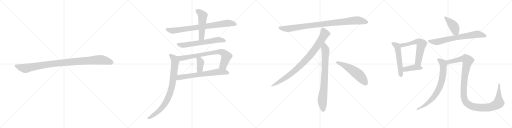
t = 0.00 s
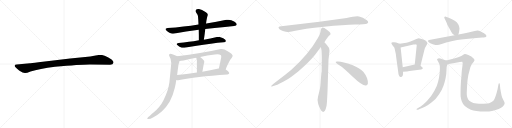
t = 3.15 s
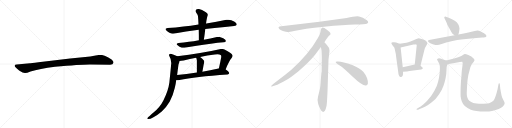
t = 6.29 s
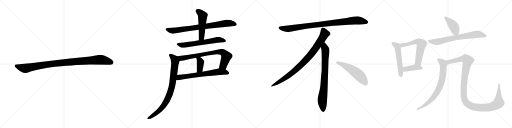
t = 9.43 s
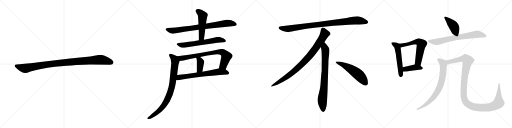
t = 12.58 s
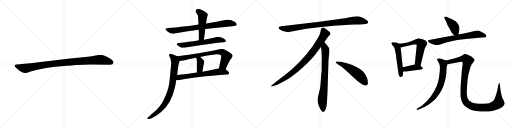
t = 15.72 s

The animated SVG that drew these frames (rendered in a browser with its animation timeline set to each time). Animation: 19 CSS @keyframes rules; one cycle of 15.72 s.

<svg version="1.1" viewBox="0 0 4096 1024" xmlns="http://www.w3.org/2000/svg">
  <g stroke="lightgray" stroke-dasharray="1,1" stroke-width="1" transform="scale(4, 4)">
    <line x1="0" y1="0" x2="256" y2="256"></line>
    <line x1="256" y1="0" x2="0" y2="256"></line>
    <line x1="128" y1="0" x2="128" y2="256"></line>
    <line x1="0" y1="128" x2="256" y2="128"></line>
    <line x1="256" y1="0" x2="512" y2="256"></line>
    <line x1="512" y1="0" x2="256" y2="256"></line>
    <line x1="384" y1="0" x2="384" y2="256"></line>
    <line x1="256" y1="128" x2="512" y2="128"></line>
    <line x1="512" y1="0" x2="768" y2="256"></line>
    <line x1="768" y1="0" x2="512" y2="256"></line>
    <line x1="640" y1="0" x2="640" y2="256"></line>
    <line x1="512" y1="128" x2="768" y2="128"></line>
    <line x1="768" y1="0" x2="1024" y2="256"></line>
    <line x1="1024" y1="0" x2="768" y2="256"></line>
    <line x1="896" y1="0" x2="896" y2="256"></line>
    <line x1="768" y1="128" x2="1024" y2="128"></line>
  </g>
<g transform="scale(1, -1) translate(0, -850)">
   <style type="text/css">
    @keyframes keyframes0 {
      from {
       stroke: black;
       stroke-dashoffset: 1030;
       stroke-width: 128;
       }
       77% {
       animation-timing-function: step-end;
       stroke: black;
       stroke-dashoffset: 0;
       stroke-width: 128;
       }
       to {
       stroke: black;
       stroke-width: 1024;
       }
       }
       #make-me-a-hanzi-animation-0 {
         animation: keyframes0 1.088216s both;
         animation-delay: 0.000000s;
         animation-timing-function: linear;
       }
    @keyframes keyframes1 {
      from {
       stroke: black;
       stroke-dashoffset: 813;
       stroke-width: 128;
       }
       73% {
       animation-timing-function: step-end;
       stroke: black;
       stroke-dashoffset: 0;
       stroke-width: 128;
       }
       to {
       stroke: black;
       stroke-width: 1024;
       }
       }
       #make-me-a-hanzi-animation-1 {
         animation: keyframes1 0.911621s both;
         animation-delay: 1.088216s;
         animation-timing-function: linear;
       }
    @keyframes keyframes2 {
      from {
       stroke: black;
       stroke-dashoffset: 509;
       stroke-width: 128;
       }
       62% {
       animation-timing-function: step-end;
       stroke: black;
       stroke-dashoffset: 0;
       stroke-width: 128;
       }
       to {
       stroke: black;
       stroke-width: 1024;
       }
       }
       #make-me-a-hanzi-animation-2 {
         animation: keyframes2 0.664225s both;
         animation-delay: 1.999837s;
         animation-timing-function: linear;
       }
    @keyframes keyframes3 {
      from {
       stroke: black;
       stroke-dashoffset: 638;
       stroke-width: 128;
       }
       67% {
       animation-timing-function: step-end;
       stroke: black;
       stroke-dashoffset: 0;
       stroke-width: 128;
       }
       to {
       stroke: black;
       stroke-width: 1024;
       }
       }
       #make-me-a-hanzi-animation-3 {
         animation: keyframes3 0.769206s both;
         animation-delay: 2.664062s;
         animation-timing-function: linear;
       }
    @keyframes keyframes4 {
      from {
       stroke: black;
       stroke-dashoffset: 770;
       stroke-width: 128;
       }
       71% {
       animation-timing-function: step-end;
       stroke: black;
       stroke-dashoffset: 0;
       stroke-width: 128;
       }
       to {
       stroke: black;
       stroke-width: 1024;
       }
       }
       #make-me-a-hanzi-animation-4 {
         animation: keyframes4 0.876628s both;
         animation-delay: 3.433268s;
         animation-timing-function: linear;
       }
    @keyframes keyframes5 {
      from {
       stroke: black;
       stroke-dashoffset: 384;
       stroke-width: 128;
       }
       56% {
       animation-timing-function: step-end;
       stroke: black;
       stroke-dashoffset: 0;
       stroke-width: 128;
       }
       to {
       stroke: black;
       stroke-width: 1024;
       }
       }
       #make-me-a-hanzi-animation-5 {
         animation: keyframes5 0.562500s both;
         animation-delay: 4.309896s;
         animation-timing-function: linear;
       }
    @keyframes keyframes6 {
      from {
       stroke: black;
       stroke-dashoffset: 674;
       stroke-width: 128;
       }
       69% {
       animation-timing-function: step-end;
       stroke: black;
       stroke-dashoffset: 0;
       stroke-width: 128;
       }
       to {
       stroke: black;
       stroke-width: 1024;
       }
       }
       #make-me-a-hanzi-animation-6 {
         animation: keyframes6 0.798503s both;
         animation-delay: 4.872396s;
         animation-timing-function: linear;
       }
    @keyframes keyframes7 {
      from {
       stroke: black;
       stroke-dashoffset: 855;
       stroke-width: 128;
       }
       74% {
       animation-timing-function: step-end;
       stroke: black;
       stroke-dashoffset: 0;
       stroke-width: 128;
       }
       to {
       stroke: black;
       stroke-width: 1024;
       }
       }
       #make-me-a-hanzi-animation-7 {
         animation: keyframes7 0.945801s both;
         animation-delay: 5.670899s;
         animation-timing-function: linear;
       }
    @keyframes keyframes8 {
      from {
       stroke: black;
       stroke-dashoffset: 952;
       stroke-width: 128;
       }
       76% {
       animation-timing-function: step-end;
       stroke: black;
       stroke-dashoffset: 0;
       stroke-width: 128;
       }
       to {
       stroke: black;
       stroke-width: 1024;
       }
       }
       #make-me-a-hanzi-animation-8 {
         animation: keyframes8 1.024740s both;
         animation-delay: 6.616700s;
         animation-timing-function: linear;
       }
    @keyframes keyframes9 {
      from {
       stroke: black;
       stroke-dashoffset: 897;
       stroke-width: 128;
       }
       74% {
       animation-timing-function: step-end;
       stroke: black;
       stroke-dashoffset: 0;
       stroke-width: 128;
       }
       to {
       stroke: black;
       stroke-width: 1024;
       }
       }
       #make-me-a-hanzi-animation-9 {
         animation: keyframes9 0.979980s both;
         animation-delay: 7.641440s;
         animation-timing-function: linear;
       }
    @keyframes keyframes10 {
      from {
       stroke: black;
       stroke-dashoffset: 792;
       stroke-width: 128;
       }
       72% {
       animation-timing-function: step-end;
       stroke: black;
       stroke-dashoffset: 0;
       stroke-width: 128;
       }
       to {
       stroke: black;
       stroke-width: 1024;
       }
       }
       #make-me-a-hanzi-animation-10 {
         animation: keyframes10 0.894531s both;
         animation-delay: 8.621420s;
         animation-timing-function: linear;
       }
    @keyframes keyframes11 {
      from {
       stroke: black;
       stroke-dashoffset: 548;
       stroke-width: 128;
       }
       64% {
       animation-timing-function: step-end;
       stroke: black;
       stroke-dashoffset: 0;
       stroke-width: 128;
       }
       to {
       stroke: black;
       stroke-width: 1024;
       }
       }
       #make-me-a-hanzi-animation-11 {
         animation: keyframes11 0.695964s both;
         animation-delay: 9.515951s;
         animation-timing-function: linear;
       }
    @keyframes keyframes12 {
      from {
       stroke: black;
       stroke-dashoffset: 534;
       stroke-width: 128;
       }
       63% {
       animation-timing-function: step-end;
       stroke: black;
       stroke-dashoffset: 0;
       stroke-width: 128;
       }
       to {
       stroke: black;
       stroke-width: 1024;
       }
       }
       #make-me-a-hanzi-animation-12 {
         animation: keyframes12 0.684570s both;
         animation-delay: 10.211915s;
         animation-timing-function: linear;
       }
    @keyframes keyframes13 {
      from {
       stroke: black;
       stroke-dashoffset: 605;
       stroke-width: 128;
       }
       66% {
       animation-timing-function: step-end;
       stroke: black;
       stroke-dashoffset: 0;
       stroke-width: 128;
       }
       to {
       stroke: black;
       stroke-width: 1024;
       }
       }
       #make-me-a-hanzi-animation-13 {
         animation: keyframes13 0.742350s both;
         animation-delay: 10.896485s;
         animation-timing-function: linear;
       }
    @keyframes keyframes14 {
      from {
       stroke: black;
       stroke-dashoffset: 406;
       stroke-width: 128;
       }
       57% {
       animation-timing-function: step-end;
       stroke: black;
       stroke-dashoffset: 0;
       stroke-width: 128;
       }
       to {
       stroke: black;
       stroke-width: 1024;
       }
       }
       #make-me-a-hanzi-animation-14 {
         animation: keyframes14 0.580404s both;
         animation-delay: 11.638835s;
         animation-timing-function: linear;
       }
    @keyframes keyframes15 {
      from {
       stroke: black;
       stroke-dashoffset: 415;
       stroke-width: 128;
       }
       57% {
       animation-timing-function: step-end;
       stroke: black;
       stroke-dashoffset: 0;
       stroke-width: 128;
       }
       to {
       stroke: black;
       stroke-width: 1024;
       }
       }
       #make-me-a-hanzi-animation-15 {
         animation: keyframes15 0.587728s both;
         animation-delay: 12.219239s;
         animation-timing-function: linear;
       }
    @keyframes keyframes16 {
      from {
       stroke: black;
       stroke-dashoffset: 710;
       stroke-width: 128;
       }
       70% {
       animation-timing-function: step-end;
       stroke: black;
       stroke-dashoffset: 0;
       stroke-width: 128;
       }
       to {
       stroke: black;
       stroke-width: 1024;
       }
       }
       #make-me-a-hanzi-animation-16 {
         animation: keyframes16 0.827799s both;
         animation-delay: 12.806967s;
         animation-timing-function: linear;
       }
    @keyframes keyframes17 {
      from {
       stroke: black;
       stroke-dashoffset: 753;
       stroke-width: 128;
       }
       71% {
       animation-timing-function: step-end;
       stroke: black;
       stroke-dashoffset: 0;
       stroke-width: 128;
       }
       to {
       stroke: black;
       stroke-width: 1024;
       }
       }
       #make-me-a-hanzi-animation-17 {
         animation: keyframes17 0.862793s both;
         animation-delay: 13.634766s;
         animation-timing-function: linear;
       }
    @keyframes keyframes18 {
      from {
       stroke: black;
       stroke-dashoffset: 1198;
       stroke-width: 128;
       }
       80% {
       animation-timing-function: step-end;
       stroke: black;
       stroke-dashoffset: 0;
       stroke-width: 128;
       }
       to {
       stroke: black;
       stroke-width: 1024;
       }
       }
       #make-me-a-hanzi-animation-18 {
         animation: keyframes18 1.224935s both;
         animation-delay: 14.497559s;
         animation-timing-function: linear;
       }
</style>
<path d="M 719.0 335.0 L 881.0 332.0 Q 904.0 332.0 908.0 349.0 Q 908.0 354.0 907.0 356.0 Q 900.0 373.0 863.0 392.0 Q 826.0 411.0 807.0 411.0 Q 787.0 411.0 765.0 406.0 Q 743.0 401.0 722.0 399.0 L 561.0 382.0 L 308.0 353.0 Q 244.0 345.0 240.0 344.0 L 133.0 335.0 Q 119.0 334.0 118.0 328.0 Q 116.0 321.0 122.0 314.0 Q 127.0 307.0 153.0 286.0 Q 186.0 265.0 201.0 266.0 Q 215.0 266.0 244.0 278.0 Q 314.0 302.0 440.0 317.0 Q 639.0 335.0 719.0 335.0 Z" fill="lightgray"></path> 
<path d="M 1642.0 619.0 Q 1679.0 624.0 1716.0 627.0 Q 1804.0 637.0 1873.0 643.0 Q 1893.0 645.0 1894.0 655.0 L 1894.0 656.0 Q 1894.0 667.0 1873.0 678.0 Q 1866.0 683.0 1851.0 689.0 Q 1839.0 693.0 1826.0 693.0 Q 1819.0 693.0 1811.0 692.0 Q 1732.0 675.0 1651.0 663.0 L 1648.0 663.0 L 1588.0 655.0 Q 1525.0 645.0 1468.0 639.0 Q 1407.0 631.0 1341.0 627.0 Q 1324.0 625.0 1324.0 618.0 Q 1324.0 613.0 1333.0 605.0 Q 1345.0 595.0 1360.0 586.0 Q 1370.0 581.0 1383.0 581.0 Q 1389.0 581.0 1396.0 582.0 Q 1485.0 599.0 1590.0 612.0 L 1642.0 619.0 Z" fill="lightgray"></path> 
<path d="M 1590.0 612.0 Q 1591.0 573.0 1591.0 528.0 C 1591.0 498.0 1627.0 503.0 1631.0 533.0 Q 1638.0 579.0 1642.0 619.0 L 1648.0 663.0 Q 1650.0 673.0 1651.0 682.0 Q 1654.0 700.0 1657.0 712.0 Q 1660.0 723.0 1663.0 730.0 L 1663.0 733.0 Q 1663.0 744.0 1647.0 753.0 Q 1613.0 774.0 1592.0 778.0 L 1585.0 778.0 Q 1573.0 778.0 1568.0 773.0 Q 1564.0 768.0 1564.0 763.0 Q 1564.0 757.0 1569.0 751.0 Q 1584.0 731.0 1584.0 718.0 Q 1587.0 688.0 1588.0 655.0 L 1590.0 612.0 Z" fill="lightgray"></path> 
<path d="M 1591.0 528.0 Q 1548.0 520.0 1511.0 516.0 Q 1470.0 510.0 1428.0 507.0 Q 1413.0 505.0 1413.0 499.0 Q 1413.0 494.0 1421.0 488.0 Q 1433.0 478.0 1445.0 472.0 Q 1453.0 468.0 1464.0 468.0 Q 1470.0 468.0 1476.0 469.0 Q 1566.0 486.0 1686.0 501.0 Q 1744.0 509.0 1789.0 512.0 Q 1807.0 514.0 1807.0 523.0 L 1807.0 524.0 Q 1807.0 534.0 1789.0 543.0 Q 1782.0 547.0 1769.0 551.0 Q 1758.0 555.0 1747.0 555.0 Q 1741.0 555.0 1735.0 554.0 Q 1683.0 542.0 1631.0 533.0 L 1591.0 528.0 Z" fill="lightgray"></path> 
<path d="M 1805.0 295.0 Q 1832.0 362.0 1853.0 386.0 Q 1861.0 396.0 1861.0 404.0 Q 1861.0 406.0 1860.0 408.0 Q 1853.0 426.0 1796.0 454.0 Q 1784.0 459.0 1774.0 459.0 Q 1770.0 459.0 1766.0 458.0 Q 1608.0 422.0 1418.0 400.0 C 1388.0 396.0 1406.0 361.0 1436.0 363.0 Q 1448.0 363.0 1469.0 366.0 Q 1518.0 379.0 1569.0 389.0 L 1601.0 395.0 Q 1658.0 408.0 1718.0 414.0 Q 1730.0 416.0 1740.0 416.0 Q 1757.0 416.0 1765.0 410.0 Q 1770.0 407.0 1770.0 397.0 L 1770.0 394.0 Q 1763.0 355.0 1751.0 303.0 C 1744.0 274.0 1794.0 267.0 1805.0 295.0 Z" fill="lightgray"></path> 
<path d="M 1569.0 389.0 Q 1572.0 384.0 1572.0 381.0 Q 1575.0 374.0 1575.0 365.0 L 1575.0 270.0 C 1575.0 240.0 1613.0 248.0 1619.0 277.0 Q 1625.0 308.0 1629.0 332.0 Q 1630.0 337.0 1631.0 340.0 Q 1634.0 350.0 1634.0 357.0 Q 1634.0 363.0 1631.0 366.0 Q 1616.0 386.0 1601.0 395.0 C 1576.0 411.0 1556.0 416.0 1569.0 389.0 Z" fill="lightgray"></path> 
<path d="M 1820.0 255.0 Q 1833.0 257.0 1834.0 266.0 Q 1833.0 276.0 1805.0 295.0 C 1783.0 311.0 1780.0 310.0 1751.0 303.0 L 1748.0 302.0 Q 1680.0 287.0 1619.0 277.0 L 1575.0 270.0 Q 1489.0 256.0 1417.0 250.0 C 1387.0 247.0 1380.0 215.0 1410.0 211.0 Q 1417.0 209.0 1425.0 209.0 Q 1430.0 209.0 1436.0 210.0 Q 1559.0 237.0 1820.0 255.0 Z" fill="lightgray"></path> 
<path d="M 1418.0 400.0 Q 1377.0 421.0 1364.0 421.0 L 1363.0 421.0 Q 1352.0 419.0 1352.0 411.0 Q 1352.0 405.0 1357.0 396.0 Q 1370.0 377.0 1370.0 347.0 Q 1370.0 340.0 1369.0 334.0 Q 1365.0 287.0 1355.0 191.0 Q 1347.0 128.0 1308.0 49.0 Q 1282.0 -4.0 1228.0 -50.0 Q 1210.0 -65.0 1197.0 -77.0 Q 1180.0 -89.0 1179.0 -95.0 Q 1178.0 -97.0 1178.0 -98.0 Q 1178.0 -102.0 1187.0 -102.0 Q 1203.0 -102.0 1224.0 -90.0 Q 1267.0 -66.0 1294.0 -42.0 Q 1334.0 -4.0 1358.0 38.0 Q 1383.0 84.0 1398.0 147.0 Q 1406.0 178.0 1410.0 211.0 L 1417.0 250.0 Q 1422.0 292.0 1428.0 334.0 Q 1435.0 354.0 1436.0 363.0 C 1442.0 388.0 1442.0 388.0 1418.0 400.0 Z" fill="lightgray"></path> 
<path d="M 2773.0 705.5 L 2555.0 676.5 L 2250.0 639.5 Q 2217.0 636.5 2234.0 618.5 Q 2242.0 611.5 2263.0 602.5 Q 2291.0 594.5 2300.0 593.5 Q 2310.0 592.5 2352.0 601.5 Q 2430.0 620.5 2592.0 636.5 Q 2754.0 651.5 2839.0 653.5 Q 2924.0 655.5 2934.0 660.5 Q 2956.0 670.5 2935.0 687.5 Q 2903.0 714.5 2872.0 718.5 Q 2842.0 722.5 2773.0 705.5 Z" fill="lightgray"></path> 
<path d="M 2595.0 511.5 Q 2623.0 554.5 2630.0 561.5 L 2641.0 571.5 Q 2644.0 574.5 2644.0 580.5 Q 2644.0 585.5 2637.0 593.5 Q 2619.0 610.5 2595.0 625.5 Q 2584.0 630.5 2580.0 629.5 L 2575.0 626.5 Q 2573.0 625.5 2571.0 621.5 Q 2569.0 616.5 2568.0 615.5 L 2564.0 595.5 Q 2561.0 576.5 2543.0 545.5 Q 2471.0 417.5 2331.0 291.5 Q 2282.0 250.5 2227.0 209.5 Q 2173.0 168.5 2171.0 163.5 Q 2164.0 153.5 2181.0 159.5 L 2206.0 167.5 Q 2226.0 172.5 2294.0 211.5 Q 2315.0 222.5 2388.0 280.5 Q 2469.0 348.5 2519.0 409.5 L 2567.0 473.5 L 2595.0 511.5 Z" fill="lightgray"></path> 
<path d="M 2620.0 115.5 L 2628.0 371.5 L 2634.0 423.5 Q 2636.0 439.5 2636.0 446.5 Q 2636.0 467.5 2618.0 485.5 Q 2616.0 490.5 2595.0 511.5 C 2574.0 533.5 2562.0 503.5 2567.0 473.5 L 2572.0 445.5 Q 2574.0 404.5 2574.0 383.5 L 2573.0 277.5 Q 2571.0 271.5 2569.0 241.5 L 2565.0 188.5 Q 2563.0 155.5 2559.0 137.5 L 2544.0 75.5 Q 2536.0 47.5 2545.0 22.5 L 2547.0 13.5 Q 2549.0 7.5 2561.0 -19.5 Q 2574.0 -46.5 2586.0 -45.5 Q 2598.0 -44.5 2605.0 -23.5 L 2613.0 6.5 Q 2616.0 29.5 2617.0 57.5 L 2620.0 115.5 Z" fill="lightgray"></path> 
<path d="M 2685.0 354.5 Q 2688.0 343.5 2718.0 325.5 Q 2748.0 306.5 2824.0 233.5 Q 2901.0 160.5 2928.0 165.5 Q 2938.0 166.5 2943.0 180.5 Q 2947.0 224.5 2908.0 274.5 Q 2883.0 304.5 2818.0 330.5 Q 2735.0 361.5 2697.0 358.5 Q 2684.0 358.5 2685.0 354.5 Z" fill="lightgray"></path> 
<path d="M 3196.0 500.0 L 3169.0 510.0 L 3152.0 512.0 Q 3139.0 514.0 3134.0 511.0 Q 3130.0 507.0 3131.0 504.0 Q 3131.0 500.0 3141.0 487.0 L 3154.0 470.0 Q 3157.0 465.0 3162.0 438.0 Q 3168.0 417.0 3169.0 397.0 L 3186.0 272.0 Q 3189.0 237.0 3203.0 235.0 Q 3209.0 234.0 3211.0 235.0 Q 3224.0 240.0 3224.0 256.0 Q 3225.0 272.0 3224.0 277.0 L 3222.0 312.0 L 3205.0 471.0 C 3202.0 498.0 3202.0 498.0 3196.0 500.0 Z" fill="lightgray"></path> 
<path d="M 3364.0 324.0 L 3395.0 450.0 Q 3398.0 467.0 3411.0 486.0 Q 3425.0 505.0 3412.0 518.0 Q 3406.0 528.0 3380.0 536.0 L 3351.0 545.0 Q 3347.0 545.0 3326.0 536.0 Q 3279.0 512.0 3251.0 509.0 Q 3224.0 505.0 3196.0 500.0 C 3166.0 495.0 3176.0 464.0 3205.0 471.0 L 3308.0 494.0 L 3323.0 495.0 Q 3325.0 496.0 3333.0 492.0 Q 3335.0 487.0 3333.0 481.0 L 3318.0 334.0 C 3315.0 304.0 3357.0 295.0 3364.0 324.0 Z" fill="lightgray"></path> 
<path d="M 3224.0 277.0 L 3253.0 278.0 Q 3258.0 278.0 3291.0 284.0 L 3370.0 295.0 Q 3390.0 301.0 3378.0 312.0 Q 3374.0 316.0 3364.0 324.0 C 3344.0 340.0 3344.0 340.0 3318.0 334.0 L 3222.0 312.0 C 3193.0 305.0 3194.0 276.0 3224.0 277.0 Z" fill="lightgray"></path> 
<path d="M 3667.0 574.0 L 3671.0 589.0 Q 3676.0 613.0 3676.0 622.0 Q 3674.0 662.0 3638.0 685.0 Q 3616.0 696.0 3594.0 706.0 L 3567.0 716.0 Q 3559.0 719.0 3555.0 715.0 Q 3552.0 711.0 3557.0 702.0 L 3572.0 670.0 Q 3576.0 655.0 3590.0 632.0 L 3612.0 593.0 Q 3616.0 580.0 3636.0 569.0 C 3662.0 554.0 3662.0 554.0 3667.0 574.0 Z" fill="lightgray"></path> 
<path d="M 3636.0 569.0 L 3432.0 530.0 Q 3419.0 524.0 3423.0 520.0 L 3433.0 510.0 Q 3438.0 504.0 3462.0 497.0 Q 3486.0 490.0 3498.0 490.0 Q 3510.0 490.0 3533.0 499.0 Q 3602.0 524.0 3708.0 536.0 L 3811.0 547.0 Q 3843.0 550.0 3857.0 550.0 Q 3871.0 550.0 3880.0 553.0 Q 3889.0 555.0 3891.0 561.0 Q 3893.0 567.0 3885.0 575.0 Q 3878.0 582.0 3869.0 587.0 L 3845.0 599.0 Q 3831.0 606.0 3821.0 607.0 Q 3812.0 607.0 3789.0 601.0 L 3747.0 591.0 Q 3713.0 583.0 3667.0 574.0 L 3636.0 569.0 Z" fill="lightgray"></path> 
<path d="M 3536.0 378.0 L 3522.0 382.0 Q 3510.0 387.0 3501.0 381.0 Q 3492.0 375.0 3499.0 368.0 L 3513.0 343.0 Q 3526.0 317.0 3512.0 228.0 Q 3506.0 195.0 3494.0 162.0 Q 3456.0 72.0 3386.0 15.0 Q 3361.0 -4.0 3354.0 -8.0 L 3335.0 -20.0 Q 3331.0 -21.0 3333.0 -26.0 Q 3336.0 -30.0 3344.0 -27.0 L 3362.0 -20.0 Q 3373.0 -16.0 3400.0 -4.0 Q 3419.0 4.0 3454.0 32.0 Q 3489.0 59.0 3513.0 97.0 Q 3538.0 134.0 3548.0 164.0 Q 3558.0 193.0 3565.0 227.0 Q 3572.0 261.0 3572.0 290.0 Q 3572.0 319.0 3579.0 336.0 C 3586.0 360.0 3586.0 360.0 3570.0 366.0 L 3539.0 377.0 Q 3537.0 377.0 3536.0 378.0 Z" fill="lightgray"></path> 
<path d="M 3579.0 336.0 L 3680.0 355.0 Q 3697.0 357.0 3698.0 356.0 Q 3705.0 349.0 3699.0 321.0 Q 3694.0 292.0 3691.0 237.0 Q 3687.0 205.0 3685.0 151.0 Q 3684.0 96.0 3685.0 79.0 Q 3687.0 61.0 3694.0 40.0 Q 3708.0 -3.0 3767.0 -28.0 Q 3799.0 -42.0 3882.0 -42.0 Q 3908.0 -43.0 3936.0 -38.0 Q 4000.0 -25.0 4023.0 -2.0 Q 4037.0 14.0 4037.0 22.0 Q 4038.0 30.0 4030.0 44.0 L 4018.0 68.0 Q 4012.0 82.0 4002.0 142.0 L 3999.0 174.0 Q 3997.0 187.0 3994.0 184.0 Q 3989.0 184.0 3988.0 177.0 L 3980.0 134.0 Q 3965.0 70.0 3949.0 46.0 Q 3937.0 36.0 3921.0 28.0 Q 3906.0 20.0 3855.0 21.0 Q 3804.0 21.0 3787.0 27.0 Q 3770.0 32.0 3754.0 44.0 Q 3732.0 68.0 3734.0 109.0 Q 3738.0 233.0 3754.0 278.0 Q 3761.0 317.0 3774.0 336.0 L 3790.0 356.0 Q 3794.0 361.0 3796.0 368.0 Q 3796.0 380.0 3771.0 399.0 L 3747.0 411.0 Q 3724.0 419.0 3718.0 418.0 Q 3713.0 416.0 3694.0 405.0 Q 3676.0 394.0 3640.0 384.0 L 3570.0 366.0 C 3541.0 359.0 3550.0 330.0 3579.0 336.0 Z" fill="lightgray"></path> 
      <clipPath id="make-me-a-hanzi-clip-0">
      <path d="M 719.0 335.0 L 881.0 332.0 Q 904.0 332.0 908.0 349.0 Q 908.0 354.0 907.0 356.0 Q 900.0 373.0 863.0 392.0 Q 826.0 411.0 807.0 411.0 Q 787.0 411.0 765.0 406.0 Q 743.0 401.0 722.0 399.0 L 561.0 382.0 L 308.0 353.0 Q 244.0 345.0 240.0 344.0 L 133.0 335.0 Q 119.0 334.0 118.0 328.0 Q 116.0 321.0 122.0 314.0 Q 127.0 307.0 153.0 286.0 Q 186.0 265.0 201.0 266.0 Q 215.0 266.0 244.0 278.0 Q 314.0 302.0 440.0 317.0 Q 639.0 335.0 719.0 335.0 Z" fill="lightgray"></path>
      </clipPath>
      <path clip-path="url(#make-me-a-hanzi-clip-0)" d="M 128.0 323.0 L 199.0 303.0 L 414.0 340.0 L 791.0 372.0 L 840.0 367.0 L 892.0 350.0 " fill="none" id="make-me-a-hanzi-animation-0" stroke-dasharray="902 1804" stroke-linecap="round"></path>

      <clipPath id="make-me-a-hanzi-clip-1">
      <path d="M 1642.0 619.0 Q 1679.0 624.0 1716.0 627.0 Q 1804.0 637.0 1873.0 643.0 Q 1893.0 645.0 1894.0 655.0 L 1894.0 656.0 Q 1894.0 667.0 1873.0 678.0 Q 1866.0 683.0 1851.0 689.0 Q 1839.0 693.0 1826.0 693.0 Q 1819.0 693.0 1811.0 692.0 Q 1732.0 675.0 1651.0 663.0 L 1648.0 663.0 L 1588.0 655.0 Q 1525.0 645.0 1468.0 639.0 Q 1407.0 631.0 1341.0 627.0 Q 1324.0 625.0 1324.0 618.0 Q 1324.0 613.0 1333.0 605.0 Q 1345.0 595.0 1360.0 586.0 Q 1370.0 581.0 1383.0 581.0 Q 1389.0 581.0 1396.0 582.0 Q 1485.0 599.0 1590.0 612.0 L 1642.0 619.0 Z" fill="lightgray"></path>
      </clipPath>
      <path clip-path="url(#make-me-a-hanzi-clip-1)" d="M 1334.0 615.0 L 1379.0 605.0 L 1809.0 665.0 L 1848.0 665.0 L 1885.0 656.0 " fill="none" id="make-me-a-hanzi-animation-1" stroke-dasharray="685 1370" stroke-linecap="round"></path>

      <clipPath id="make-me-a-hanzi-clip-2">
      <path d="M 1590.0 612.0 Q 1591.0 573.0 1591.0 528.0 C 1591.0 498.0 1627.0 503.0 1631.0 533.0 Q 1638.0 579.0 1642.0 619.0 L 1648.0 663.0 Q 1650.0 673.0 1651.0 682.0 Q 1654.0 700.0 1657.0 712.0 Q 1660.0 723.0 1663.0 730.0 L 1663.0 733.0 Q 1663.0 744.0 1647.0 753.0 Q 1613.0 774.0 1592.0 778.0 L 1585.0 778.0 Q 1573.0 778.0 1568.0 773.0 Q 1564.0 768.0 1564.0 763.0 Q 1564.0 757.0 1569.0 751.0 Q 1584.0 731.0 1584.0 718.0 Q 1587.0 688.0 1588.0 655.0 L 1590.0 612.0 Z" fill="lightgray"></path>
      </clipPath>
      <path clip-path="url(#make-me-a-hanzi-clip-2)" d="M 1578.0 763.0 L 1601.0 749.0 L 1621.0 725.0 L 1613.0 559.0 L 1597.0 535.0 " fill="none" id="make-me-a-hanzi-animation-2" stroke-dasharray="381 762" stroke-linecap="round"></path>

      <clipPath id="make-me-a-hanzi-clip-3">
      <path d="M 1591.0 528.0 Q 1548.0 520.0 1511.0 516.0 Q 1470.0 510.0 1428.0 507.0 Q 1413.0 505.0 1413.0 499.0 Q 1413.0 494.0 1421.0 488.0 Q 1433.0 478.0 1445.0 472.0 Q 1453.0 468.0 1464.0 468.0 Q 1470.0 468.0 1476.0 469.0 Q 1566.0 486.0 1686.0 501.0 Q 1744.0 509.0 1789.0 512.0 Q 1807.0 514.0 1807.0 523.0 L 1807.0 524.0 Q 1807.0 534.0 1789.0 543.0 Q 1782.0 547.0 1769.0 551.0 Q 1758.0 555.0 1747.0 555.0 Q 1741.0 555.0 1735.0 554.0 Q 1683.0 542.0 1631.0 533.0 L 1591.0 528.0 Z" fill="lightgray"></path>
      </clipPath>
      <path clip-path="url(#make-me-a-hanzi-clip-3)" d="M 1421.0 497.0 L 1461.0 489.0 L 1743.0 532.0 L 1798.0 524.0 " fill="none" id="make-me-a-hanzi-animation-3" stroke-dasharray="510 1020" stroke-linecap="round"></path>

      <clipPath id="make-me-a-hanzi-clip-4">
      <path d="M 1805.0 295.0 Q 1832.0 362.0 1853.0 386.0 Q 1861.0 396.0 1861.0 404.0 Q 1861.0 406.0 1860.0 408.0 Q 1853.0 426.0 1796.0 454.0 Q 1784.0 459.0 1774.0 459.0 Q 1770.0 459.0 1766.0 458.0 Q 1608.0 422.0 1418.0 400.0 C 1388.0 396.0 1406.0 361.0 1436.0 363.0 Q 1448.0 363.0 1469.0 366.0 Q 1518.0 379.0 1569.0 389.0 L 1601.0 395.0 Q 1658.0 408.0 1718.0 414.0 Q 1730.0 416.0 1740.0 416.0 Q 1757.0 416.0 1765.0 410.0 Q 1770.0 407.0 1770.0 397.0 L 1770.0 394.0 Q 1763.0 355.0 1751.0 303.0 C 1744.0 274.0 1794.0 267.0 1805.0 295.0 Z" fill="lightgray"></path>
      </clipPath>
      <path clip-path="url(#make-me-a-hanzi-clip-4)" d="M 1427.0 397.0 L 1449.0 384.0 L 1471.0 386.0 L 1735.0 434.0 L 1776.0 433.0 L 1793.0 423.0 L 1810.0 396.0 L 1787.0 327.0 L 1759.0 310.0 " fill="none" id="make-me-a-hanzi-animation-4" stroke-dasharray="642 1284" stroke-linecap="round"></path>

      <clipPath id="make-me-a-hanzi-clip-5">
      <path d="M 1569.0 389.0 Q 1572.0 384.0 1572.0 381.0 Q 1575.0 374.0 1575.0 365.0 L 1575.0 270.0 C 1575.0 240.0 1613.0 248.0 1619.0 277.0 Q 1625.0 308.0 1629.0 332.0 Q 1630.0 337.0 1631.0 340.0 Q 1634.0 350.0 1634.0 357.0 Q 1634.0 363.0 1631.0 366.0 Q 1616.0 386.0 1601.0 395.0 C 1576.0 411.0 1556.0 416.0 1569.0 389.0 Z" fill="lightgray"></path>
      </clipPath>
      <path clip-path="url(#make-me-a-hanzi-clip-5)" d="M 1575.0 387.0 L 1596.0 371.0 L 1604.0 351.0 L 1599.0 298.0 L 1581.0 278.0 " fill="none" id="make-me-a-hanzi-animation-5" stroke-dasharray="256 512" stroke-linecap="round"></path>

      <clipPath id="make-me-a-hanzi-clip-6">
      <path d="M 1820.0 255.0 Q 1833.0 257.0 1834.0 266.0 Q 1833.0 276.0 1805.0 295.0 C 1783.0 311.0 1780.0 310.0 1751.0 303.0 L 1748.0 302.0 Q 1680.0 287.0 1619.0 277.0 L 1575.0 270.0 Q 1489.0 256.0 1417.0 250.0 C 1387.0 247.0 1380.0 215.0 1410.0 211.0 Q 1417.0 209.0 1425.0 209.0 Q 1430.0 209.0 1436.0 210.0 Q 1559.0 237.0 1820.0 255.0 Z" fill="lightgray"></path>
      </clipPath>
      <path clip-path="url(#make-me-a-hanzi-clip-6)" d="M 1418.0 216.0 L 1434.0 231.0 L 1456.0 235.0 L 1755.0 277.0 L 1802.0 274.0 L 1825.0 266.0 " fill="none" id="make-me-a-hanzi-animation-6" stroke-dasharray="546 1092" stroke-linecap="round"></path>

      <clipPath id="make-me-a-hanzi-clip-7">
      <path d="M 1418.0 400.0 Q 1377.0 421.0 1364.0 421.0 L 1363.0 421.0 Q 1352.0 419.0 1352.0 411.0 Q 1352.0 405.0 1357.0 396.0 Q 1370.0 377.0 1370.0 347.0 Q 1370.0 340.0 1369.0 334.0 Q 1365.0 287.0 1355.0 191.0 Q 1347.0 128.0 1308.0 49.0 Q 1282.0 -4.0 1228.0 -50.0 Q 1210.0 -65.0 1197.0 -77.0 Q 1180.0 -89.0 1179.0 -95.0 Q 1178.0 -97.0 1178.0 -98.0 Q 1178.0 -102.0 1187.0 -102.0 Q 1203.0 -102.0 1224.0 -90.0 Q 1267.0 -66.0 1294.0 -42.0 Q 1334.0 -4.0 1358.0 38.0 Q 1383.0 84.0 1398.0 147.0 Q 1406.0 178.0 1410.0 211.0 L 1417.0 250.0 Q 1422.0 292.0 1428.0 334.0 Q 1435.0 354.0 1436.0 363.0 C 1442.0 388.0 1442.0 388.0 1418.0 400.0 Z" fill="lightgray"></path>
      </clipPath>
      <path clip-path="url(#make-me-a-hanzi-clip-7)" d="M 1364.0 409.0 L 1396.0 380.0 L 1402.0 352.0 L 1384.0 208.0 L 1364.0 117.0 L 1339.0 55.0 L 1295.0 -11.0 L 1236.0 -65.0 L 1183.0 -98.0 " fill="none" id="make-me-a-hanzi-animation-7" stroke-dasharray="727 1454" stroke-linecap="round"></path>

      <clipPath id="make-me-a-hanzi-clip-8">
      <path d="M 2773.0 705.5 L 2555.0 676.5 L 2250.0 639.5 Q 2217.0 636.5 2234.0 618.5 Q 2242.0 611.5 2263.0 602.5 Q 2291.0 594.5 2300.0 593.5 Q 2310.0 592.5 2352.0 601.5 Q 2430.0 620.5 2592.0 636.5 Q 2754.0 651.5 2839.0 653.5 Q 2924.0 655.5 2934.0 660.5 Q 2956.0 670.5 2935.0 687.5 Q 2903.0 714.5 2872.0 718.5 Q 2842.0 722.5 2773.0 705.5 Z" fill="lightgray"></path>
      </clipPath>
      <path clip-path="url(#make-me-a-hanzi-clip-8)" d="M 2242.0 628.5 L 2264.0 621.5 L 2321.0 621.5 L 2550.0 654.5 L 2833.0 685.5 L 2872.0 686.5 L 2932.0 674.5 " fill="none" id="make-me-a-hanzi-animation-8" stroke-dasharray="824 1648" stroke-linecap="round"></path>

      <clipPath id="make-me-a-hanzi-clip-9">
      <path d="M 2595.0 511.5 Q 2623.0 554.5 2630.0 561.5 L 2641.0 571.5 Q 2644.0 574.5 2644.0 580.5 Q 2644.0 585.5 2637.0 593.5 Q 2619.0 610.5 2595.0 625.5 Q 2584.0 630.5 2580.0 629.5 L 2575.0 626.5 Q 2573.0 625.5 2571.0 621.5 Q 2569.0 616.5 2568.0 615.5 L 2564.0 595.5 Q 2561.0 576.5 2543.0 545.5 Q 2471.0 417.5 2331.0 291.5 Q 2282.0 250.5 2227.0 209.5 Q 2173.0 168.5 2171.0 163.5 Q 2164.0 153.5 2181.0 159.5 L 2206.0 167.5 Q 2226.0 172.5 2294.0 211.5 Q 2315.0 222.5 2388.0 280.5 Q 2469.0 348.5 2519.0 409.5 L 2567.0 473.5 L 2595.0 511.5 Z" fill="lightgray"></path>
      </clipPath>
      <path clip-path="url(#make-me-a-hanzi-clip-9)" d="M 2585.0 616.5 L 2598.0 579.5 L 2594.0 570.5 L 2548.0 496.5 L 2468.0 391.5 L 2366.0 290.5 L 2311.0 246.5 L 2176.0 162.5 " fill="none" id="make-me-a-hanzi-animation-9" stroke-dasharray="769 1538" stroke-linecap="round"></path>

      <clipPath id="make-me-a-hanzi-clip-10">
      <path d="M 2620.0 115.5 L 2628.0 371.5 L 2634.0 423.5 Q 2636.0 439.5 2636.0 446.5 Q 2636.0 467.5 2618.0 485.5 Q 2616.0 490.5 2595.0 511.5 C 2574.0 533.5 2562.0 503.5 2567.0 473.5 L 2572.0 445.5 Q 2574.0 404.5 2574.0 383.5 L 2573.0 277.5 Q 2571.0 271.5 2569.0 241.5 L 2565.0 188.5 Q 2563.0 155.5 2559.0 137.5 L 2544.0 75.5 Q 2536.0 47.5 2545.0 22.5 L 2547.0 13.5 Q 2549.0 7.5 2561.0 -19.5 Q 2574.0 -46.5 2586.0 -45.5 Q 2598.0 -44.5 2605.0 -23.5 L 2613.0 6.5 Q 2616.0 29.5 2617.0 57.5 L 2620.0 115.5 Z" fill="lightgray"></path>
      </clipPath>
      <path clip-path="url(#make-me-a-hanzi-clip-10)" d="M 2596.0 500.5 L 2597.0 466.5 L 2604.0 448.5 L 2600.0 289.5 L 2592.0 154.5 L 2578.0 45.5 L 2586.0 -32.5 " fill="none" id="make-me-a-hanzi-animation-10" stroke-dasharray="664 1328" stroke-linecap="round"></path>

      <clipPath id="make-me-a-hanzi-clip-11">
      <path d="M 2685.0 354.5 Q 2688.0 343.5 2718.0 325.5 Q 2748.0 306.5 2824.0 233.5 Q 2901.0 160.5 2928.0 165.5 Q 2938.0 166.5 2943.0 180.5 Q 2947.0 224.5 2908.0 274.5 Q 2883.0 304.5 2818.0 330.5 Q 2735.0 361.5 2697.0 358.5 Q 2684.0 358.5 2685.0 354.5 Z" fill="lightgray"></path>
      </clipPath>
      <path clip-path="url(#make-me-a-hanzi-clip-11)" d="M 2692.0 353.5 L 2735.0 337.5 L 2840.0 275.5 L 2888.0 232.5 L 2924.0 184.5 " fill="none" id="make-me-a-hanzi-animation-11" stroke-dasharray="420 840" stroke-linecap="round"></path>

      <clipPath id="make-me-a-hanzi-clip-12">
      <path d="M 3196.0 500.0 L 3169.0 510.0 L 3152.0 512.0 Q 3139.0 514.0 3134.0 511.0 Q 3130.0 507.0 3131.0 504.0 Q 3131.0 500.0 3141.0 487.0 L 3154.0 470.0 Q 3157.0 465.0 3162.0 438.0 Q 3168.0 417.0 3169.0 397.0 L 3186.0 272.0 Q 3189.0 237.0 3203.0 235.0 Q 3209.0 234.0 3211.0 235.0 Q 3224.0 240.0 3224.0 256.0 Q 3225.0 272.0 3224.0 277.0 L 3222.0 312.0 L 3205.0 471.0 C 3202.0 498.0 3202.0 498.0 3196.0 500.0 Z" fill="lightgray"></path>
      </clipPath>
      <path clip-path="url(#make-me-a-hanzi-clip-12)" d="M 3139.0 505.0 L 3176.0 481.0 L 3183.0 461.0 L 3207.0 250.0 " fill="none" id="make-me-a-hanzi-animation-12" stroke-dasharray="406 812" stroke-linecap="round"></path>

      <clipPath id="make-me-a-hanzi-clip-13">
      <path d="M 3364.0 324.0 L 3395.0 450.0 Q 3398.0 467.0 3411.0 486.0 Q 3425.0 505.0 3412.0 518.0 Q 3406.0 528.0 3380.0 536.0 L 3351.0 545.0 Q 3347.0 545.0 3326.0 536.0 Q 3279.0 512.0 3251.0 509.0 Q 3224.0 505.0 3196.0 500.0 C 3166.0 495.0 3176.0 464.0 3205.0 471.0 L 3308.0 494.0 L 3323.0 495.0 Q 3325.0 496.0 3333.0 492.0 Q 3335.0 487.0 3333.0 481.0 L 3318.0 334.0 C 3315.0 304.0 3357.0 295.0 3364.0 324.0 Z" fill="lightgray"></path>
      </clipPath>
      <path clip-path="url(#make-me-a-hanzi-clip-13)" d="M 3204.0 495.0 L 3224.0 489.0 L 3325.0 515.0 L 3351.0 515.0 L 3363.0 507.0 L 3372.0 497.0 L 3345.0 354.0 L 3358.0 333.0 " fill="none" id="make-me-a-hanzi-animation-13" stroke-dasharray="477 954" stroke-linecap="round"></path>

      <clipPath id="make-me-a-hanzi-clip-14">
      <path d="M 3224.0 277.0 L 3253.0 278.0 Q 3258.0 278.0 3291.0 284.0 L 3370.0 295.0 Q 3390.0 301.0 3378.0 312.0 Q 3374.0 316.0 3364.0 324.0 C 3344.0 340.0 3344.0 340.0 3318.0 334.0 L 3222.0 312.0 C 3193.0 305.0 3194.0 276.0 3224.0 277.0 Z" fill="lightgray"></path>
      </clipPath>
      <path clip-path="url(#make-me-a-hanzi-clip-14)" d="M 3231.0 283.0 L 3245.0 297.0 L 3316.0 311.0 L 3373.0 304.0 " fill="none" id="make-me-a-hanzi-animation-14" stroke-dasharray="278 556" stroke-linecap="round"></path>

      <clipPath id="make-me-a-hanzi-clip-15">
      <path d="M 3667.0 574.0 L 3671.0 589.0 Q 3676.0 613.0 3676.0 622.0 Q 3674.0 662.0 3638.0 685.0 Q 3616.0 696.0 3594.0 706.0 L 3567.0 716.0 Q 3559.0 719.0 3555.0 715.0 Q 3552.0 711.0 3557.0 702.0 L 3572.0 670.0 Q 3576.0 655.0 3590.0 632.0 L 3612.0 593.0 Q 3616.0 580.0 3636.0 569.0 C 3662.0 554.0 3662.0 554.0 3667.0 574.0 Z" fill="lightgray"></path>
      </clipPath>
      <path clip-path="url(#make-me-a-hanzi-clip-15)" d="M 3562.0 709.0 L 3628.0 644.0 L 3643.0 601.0 L 3657.0 585.0 " fill="none" id="make-me-a-hanzi-animation-15" stroke-dasharray="287 574" stroke-linecap="round"></path>

      <clipPath id="make-me-a-hanzi-clip-16">
      <path d="M 3636.0 569.0 L 3432.0 530.0 Q 3419.0 524.0 3423.0 520.0 L 3433.0 510.0 Q 3438.0 504.0 3462.0 497.0 Q 3486.0 490.0 3498.0 490.0 Q 3510.0 490.0 3533.0 499.0 Q 3602.0 524.0 3708.0 536.0 L 3811.0 547.0 Q 3843.0 550.0 3857.0 550.0 Q 3871.0 550.0 3880.0 553.0 Q 3889.0 555.0 3891.0 561.0 Q 3893.0 567.0 3885.0 575.0 Q 3878.0 582.0 3869.0 587.0 L 3845.0 599.0 Q 3831.0 606.0 3821.0 607.0 Q 3812.0 607.0 3789.0 601.0 L 3747.0 591.0 Q 3713.0 583.0 3667.0 574.0 L 3636.0 569.0 Z" fill="lightgray"></path>
      </clipPath>
      <path clip-path="url(#make-me-a-hanzi-clip-16)" d="M 3433.0 520.0 L 3500.0 516.0 L 3599.0 540.0 L 3813.0 577.0 L 3880.0 565.0 " fill="none" id="make-me-a-hanzi-animation-16" stroke-dasharray="582 1164" stroke-linecap="round"></path>

      <clipPath id="make-me-a-hanzi-clip-17">
      <path d="M 3536.0 378.0 L 3522.0 382.0 Q 3510.0 387.0 3501.0 381.0 Q 3492.0 375.0 3499.0 368.0 L 3513.0 343.0 Q 3526.0 317.0 3512.0 228.0 Q 3506.0 195.0 3494.0 162.0 Q 3456.0 72.0 3386.0 15.0 Q 3361.0 -4.0 3354.0 -8.0 L 3335.0 -20.0 Q 3331.0 -21.0 3333.0 -26.0 Q 3336.0 -30.0 3344.0 -27.0 L 3362.0 -20.0 Q 3373.0 -16.0 3400.0 -4.0 Q 3419.0 4.0 3454.0 32.0 Q 3489.0 59.0 3513.0 97.0 Q 3538.0 134.0 3548.0 164.0 Q 3558.0 193.0 3565.0 227.0 Q 3572.0 261.0 3572.0 290.0 Q 3572.0 319.0 3579.0 336.0 C 3586.0 360.0 3586.0 360.0 3570.0 366.0 L 3539.0 377.0 Q 3537.0 377.0 3536.0 378.0 Z" fill="lightgray"></path>
      </clipPath>
      <path clip-path="url(#make-me-a-hanzi-clip-17)" d="M 3509.0 373.0 L 3547.0 337.0 L 3541.0 240.0 L 3513.0 143.0 L 3458.0 60.0 L 3406.0 14.0 L 3339.0 -25.0 " fill="none" id="make-me-a-hanzi-animation-17" stroke-dasharray="625 1250" stroke-linecap="round"></path>

      <clipPath id="make-me-a-hanzi-clip-18">
      <path d="M 3579.0 336.0 L 3680.0 355.0 Q 3697.0 357.0 3698.0 356.0 Q 3705.0 349.0 3699.0 321.0 Q 3694.0 292.0 3691.0 237.0 Q 3687.0 205.0 3685.0 151.0 Q 3684.0 96.0 3685.0 79.0 Q 3687.0 61.0 3694.0 40.0 Q 3708.0 -3.0 3767.0 -28.0 Q 3799.0 -42.0 3882.0 -42.0 Q 3908.0 -43.0 3936.0 -38.0 Q 4000.0 -25.0 4023.0 -2.0 Q 4037.0 14.0 4037.0 22.0 Q 4038.0 30.0 4030.0 44.0 L 4018.0 68.0 Q 4012.0 82.0 4002.0 142.0 L 3999.0 174.0 Q 3997.0 187.0 3994.0 184.0 Q 3989.0 184.0 3988.0 177.0 L 3980.0 134.0 Q 3965.0 70.0 3949.0 46.0 Q 3937.0 36.0 3921.0 28.0 Q 3906.0 20.0 3855.0 21.0 Q 3804.0 21.0 3787.0 27.0 Q 3770.0 32.0 3754.0 44.0 Q 3732.0 68.0 3734.0 109.0 Q 3738.0 233.0 3754.0 278.0 Q 3761.0 317.0 3774.0 336.0 L 3790.0 356.0 Q 3794.0 361.0 3796.0 368.0 Q 3796.0 380.0 3771.0 399.0 L 3747.0 411.0 Q 3724.0 419.0 3718.0 418.0 Q 3713.0 416.0 3694.0 405.0 Q 3676.0 394.0 3640.0 384.0 L 3570.0 366.0 C 3541.0 359.0 3550.0 330.0 3579.0 336.0 Z" fill="lightgray"></path>
      </clipPath>
      <path clip-path="url(#make-me-a-hanzi-clip-18)" d="M 3579.0 360.0 L 3598.0 356.0 L 3717.0 382.0 L 3742.0 365.0 L 3716.0 228.0 L 3709.0 93.0 L 3725.0 36.0 L 3747.0 14.0 L 3771.0 2.0 L 3810.0 -8.0 L 3889.0 -11.0 L 3939.0 -3.0 L 3979.0 18.0 L 3989.0 31.0 L 3994.0 178.0 " fill="none" id="make-me-a-hanzi-animation-18" stroke-dasharray="1070 2140" stroke-linecap="round"></path>

</g>
</svg>
